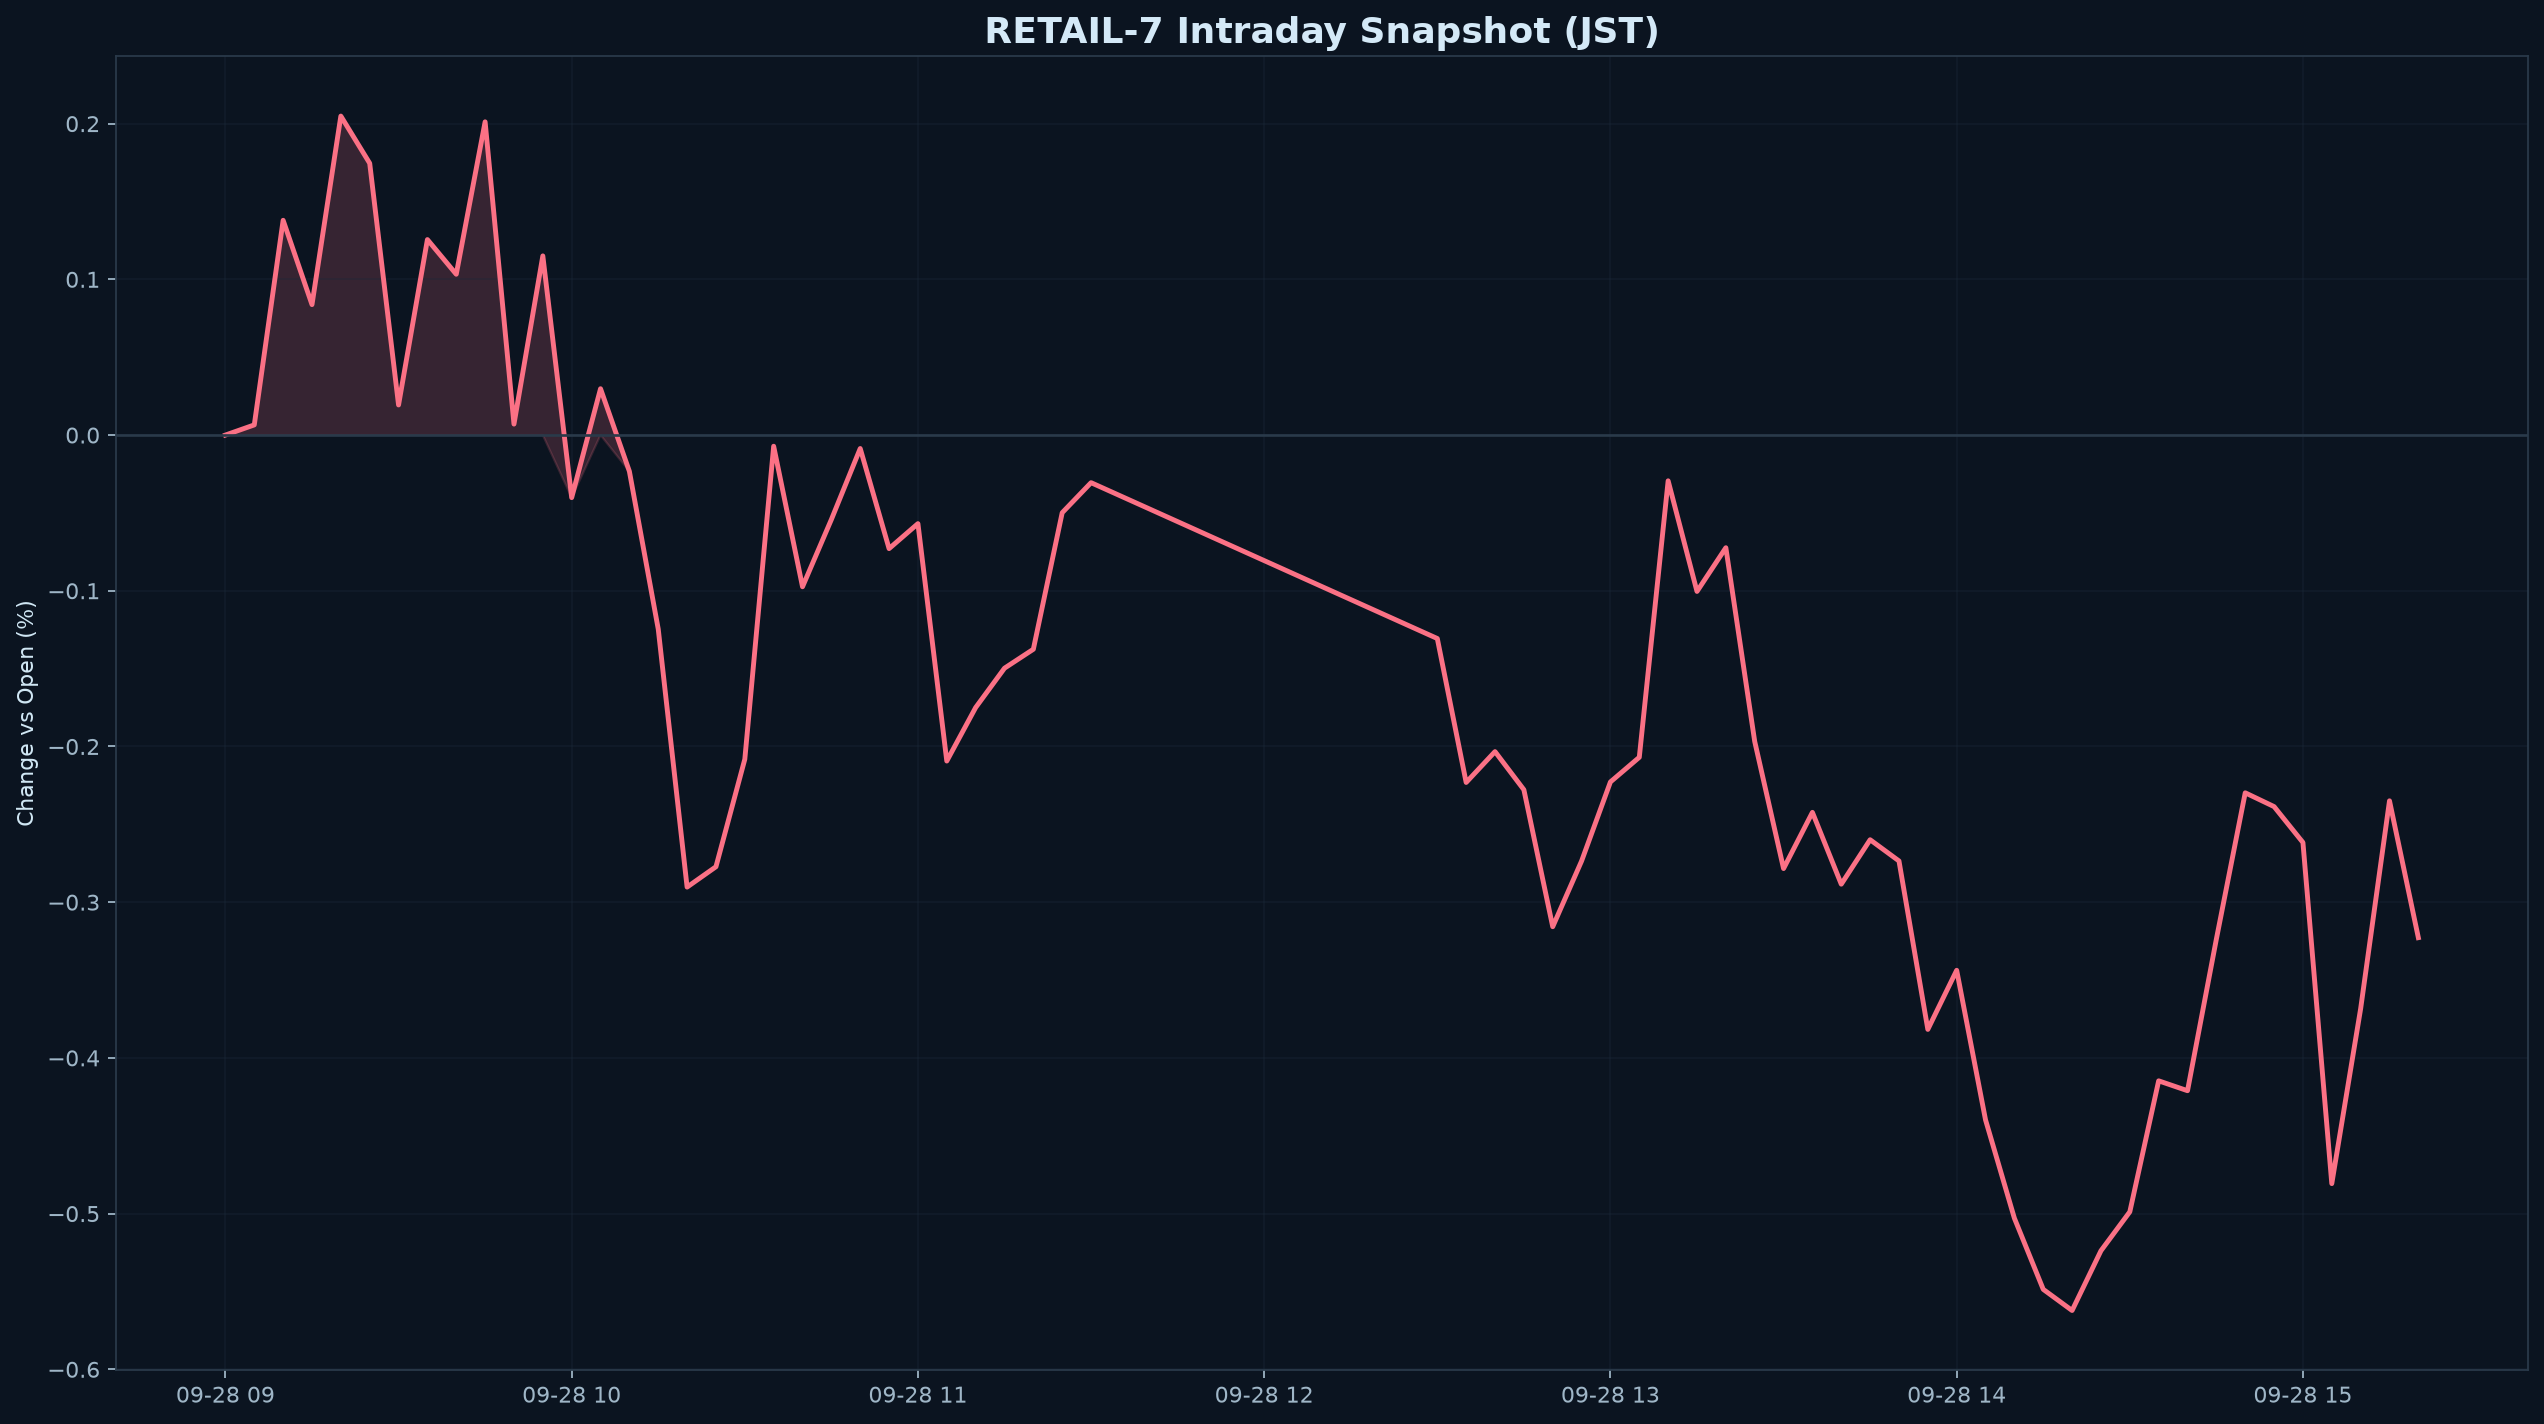

The data file committed next to this chart (first rows):
datetime_jst, pct
2026-09-28 09:00:00+09:00, 0.000000
2026-09-28 09:05:00+09:00, 0.006522
2026-09-28 09:10:00+09:00, 0.1379
2026-09-28 09:15:00+09:00, 0.08377
2026-09-28 09:20:00+09:00, 0.2049
2026-09-28 09:25:00+09:00, 0.1745
2026-09-28 09:30:00+09:00, 0.01933
2026-09-28 09:35:00+09:00, 0.1255
2026-09-28 09:40:00+09:00, 0.1033
2026-09-28 09:45:00+09:00, 0.2012
2026-09-28 09:50:00+09:00, 0.007044
2026-09-28 09:55:00+09:00, 0.1151
2026-09-28 10:00:00+09:00, -0.04019
2026-09-28 10:05:00+09:00, 0.02975
2026-09-28 10:10:00+09:00, -0.02332
2026-09-28 10:15:00+09:00, -0.1246
2026-09-28 10:20:00+09:00, -0.2903
2026-09-28 10:25:00+09:00, -0.2772
2026-09-28 10:30:00+09:00, -0.2082
2026-09-28 10:35:00+09:00, -0.007168
2026-09-28 10:40:00+09:00, -0.09742
2026-09-28 10:45:00+09:00, -0.05423
2026-09-28 10:50:00+09:00, -0.008630
2026-09-28 10:55:00+09:00, -0.07293
2026-09-28 11:00:00+09:00, -0.05689
2026-09-28 11:05:00+09:00, -0.2093
2026-09-28 11:10:00+09:00, -0.175
2026-09-28 11:15:00+09:00, -0.1497
2026-09-28 11:20:00+09:00, -0.1376
2026-09-28 11:25:00+09:00, -0.04987
2026-09-28 11:30:00+09:00, -0.03058
2026-09-28 12:30:00+09:00, -0.1307
2026-09-28 12:35:00+09:00, -0.2231
2026-09-28 12:40:00+09:00, -0.2033
2026-09-28 12:45:00+09:00, -0.2278
2026-09-28 12:50:00+09:00, -0.3157
2026-09-28 12:55:00+09:00, -0.2736
2026-09-28 13:00:00+09:00, -0.2228
2026-09-28 13:05:00+09:00, -0.207
2026-09-28 13:10:00+09:00, -0.02939
2026-09-28 13:15:00+09:00, -0.1004
2026-09-28 13:20:00+09:00, -0.07235
2026-09-28 13:25:00+09:00, -0.1968
2026-09-28 13:30:00+09:00, -0.2784
2026-09-28 13:35:00+09:00, -0.2423
2026-09-28 13:40:00+09:00, -0.2884
2026-09-28 13:45:00+09:00, -0.2599
2026-09-28 13:50:00+09:00, -0.2735
2026-09-28 13:55:00+09:00, -0.3817
2026-09-28 14:00:00+09:00, -0.3437
2026-09-28 14:05:00+09:00, -0.4398
2026-09-28 14:10:00+09:00, -0.503
2026-09-28 14:15:00+09:00, -0.5486
2026-09-28 14:20:00+09:00, -0.5622
2026-09-28 14:25:00+09:00, -0.5238
2026-09-28 14:30:00+09:00, -0.4988
2026-09-28 14:35:00+09:00, -0.4147
2026-09-28 14:40:00+09:00, -0.4211
2026-09-28 14:45:00+09:00, -0.3237
2026-09-28 14:50:00+09:00, -0.2298
... 6 more rows
